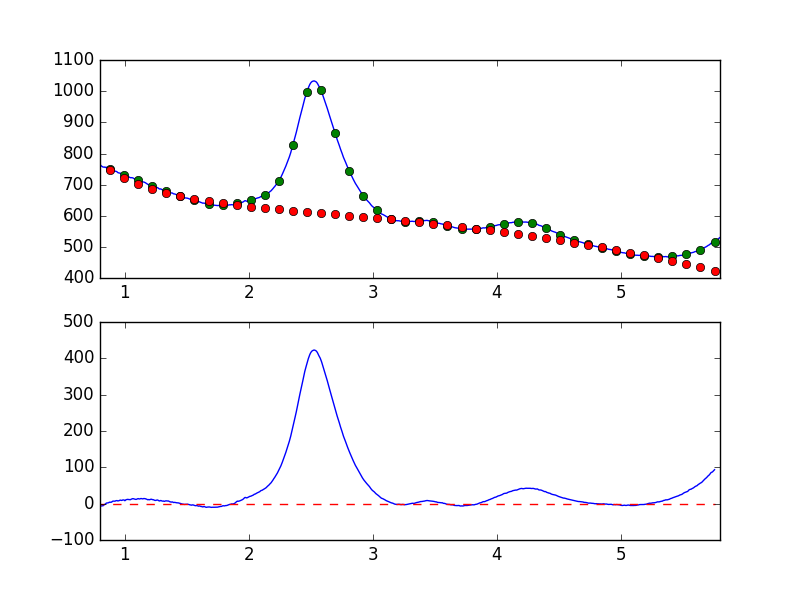

The table this chart was drawn from, first rows:
7.681951752392544019e-01, -7.643937860820187780e+00
7.738631750302433776e-01, -7.242270961287886166e+00
7.795311748212323533e-01, -6.955722942101715489e+00
7.851991746122213289e-01, -7.141983053266471870e+00
7.908671744032103046e-01, -6.869189763536382998e+00
7.965351741941992803e-01, -5.764380467447608680e+00
8.022031739851883669e-01, -5.577578399379376606e+00
8.078711737761772316e-01, -6.022185699961596583e+00
8.135391735671662072e-01, -6.443318377011223674e+00
8.192071733581552939e-01, -5.842281403188849254e+00
8.248751731491442696e-01, -5.796368520686996817e+00
8.305431729401332452e-01, -3.823791440447507739e+00
8.362111727311222209e-01, -2.162061189818473395e+00
8.418791725221110855e-01, -2.241254714117189906e+00
8.475471723131001722e-01, 4.741882483702966056e-01
8.532151721040891479e-01, 1.654715654671122138e+00
8.588831718950781235e-01, 1.786815500874013196e+00
8.645511716860672102e-01, 2.092937697130992092e+00
8.702191714770560749e-01, 2.711242602812149016e+00
8.758871712680450505e-01, 4.117781202288256281e+00
8.815551710590340262e-01, 3.454681140085881452e+00
8.872231708500230019e-01, 4.147022185206878930e+00
8.928911706410120885e-01, 3.857588600648796273e+00
8.985591704320010642e-01, 5.617871168415490502e+00
9.042271702229900399e-01, 6.921579908792182323e+00
9.098951700139790155e-01, 6.960667029564092445e+00
9.155631698049678802e-01, 6.788534933829055262e+00
9.212311695959569668e-01, 6.767607020778200422e+00
9.268991693869459425e-01, 7.804679248196976005e+00
9.325671691779349182e-01, 8.298246792620602719e+00
9.382351689689240049e-01, 8.304458639177937584e+00
9.439031687599129805e-01, 7.316658597216587623e+00
9.495711685509018452e-01, 7.806217819834500915e+00
9.552391683418909318e-01, 8.368042616379398169e+00
9.609071681328797965e-01, 9.506829335261159031e+00
9.665751679238688832e-01, 9.556070711608981583e+00
9.722431677148579698e-01, 8.853898152426836532e+00
9.779111675058468345e-01, 9.096963572531080899e+00
9.835791672968358101e-01, 1.007231195314432171e+01
9.892471670878246748e-01, 1.015085058017677966e+01
9.949151668788137615e-01, 9.735652266882880213e+00
1.000583166669802848e+00, 8.018336396005338429e+00
1.006251166460791602e+00, 9.981122202464916882e+00
1.011919166251780799e+00, 1.094702158442089512e+01
1.017587166042769553e+00, 1.138089214315709796e+01
1.023255165833758751e+00, 1.174856804245894182e+01
1.028923165624747726e+00, 1.132527065314206993e+01
1.034591165415736702e+00, 1.115520327961564817e+01
1.040259165206725678e+00, 1.094260340597702452e+01
1.045927164997714431e+00, 1.093852248116684223e+01
1.051595164788703629e+00, 1.218893382912585821e+01
1.057263164579692605e+00, 1.287073118395119309e+01
1.062931164370681802e+00, 1.361771745942746747e+01
1.068599164161670556e+00, 1.355740894824509724e+01
1.074267163952659310e+00, 1.300396745090768036e+01
1.079935163743648507e+00, 1.217609578354347377e+01
1.085603163534637483e+00, 1.186531170368687071e+01
1.091271163325626681e+00, 1.171225406262271918e+01
1.096939163116615434e+00, 1.229585516866620765e+01
1.102607162907604632e+00, 1.326651949810241149e+01
1.108275162698593386e+00, 1.383995914440311026e+01
... 839 more rows
